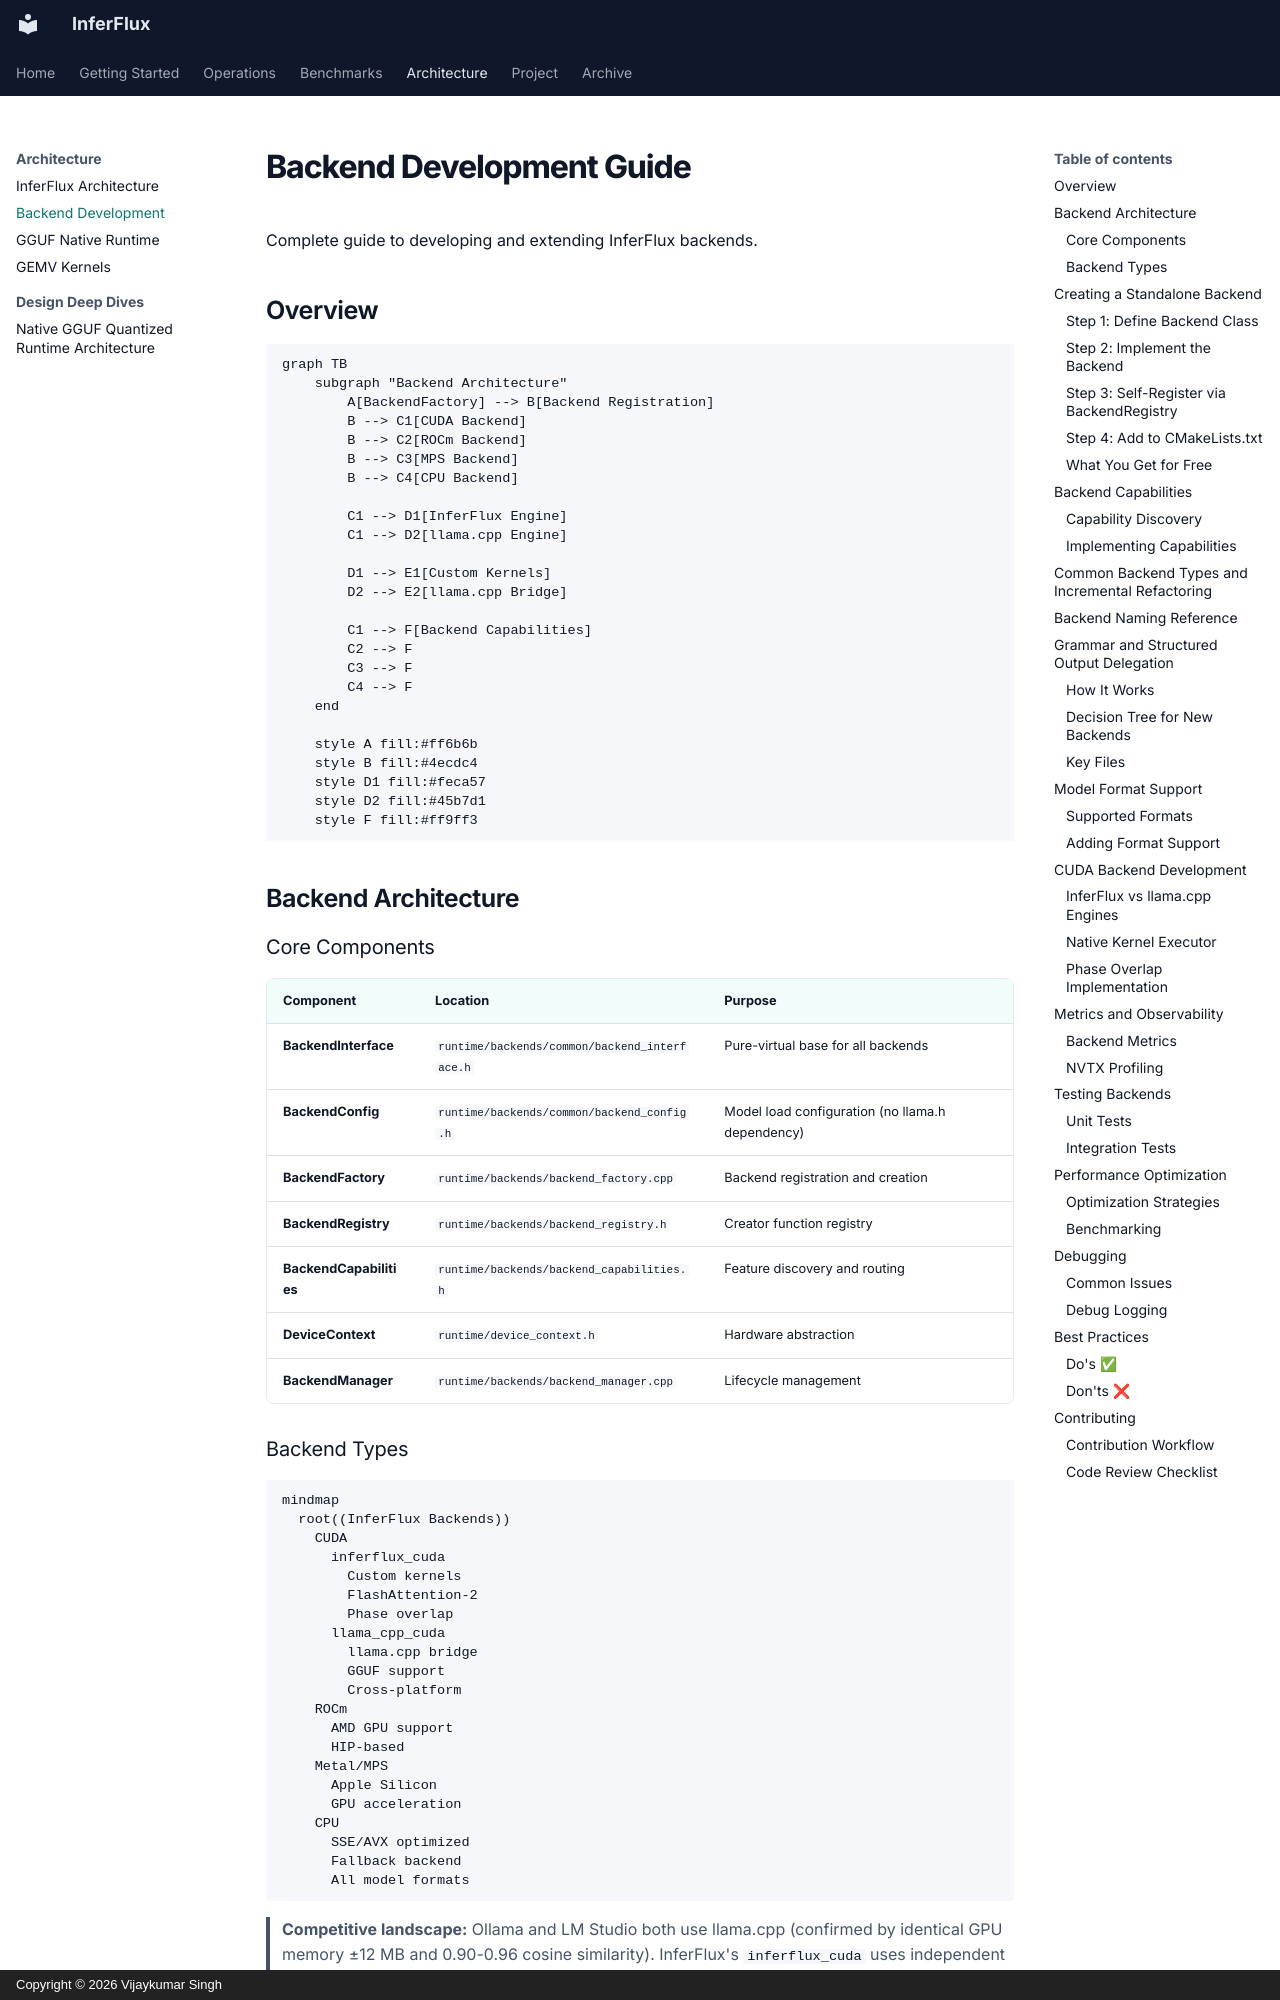

repository: anvai-labs/inferflux · page: BACKEND_DEVELOPMENT/index.html · generator: mkdocs · copyright: Copyright © 2026 Vijaykumar Singh

# Backend Development Guide

Complete guide to developing and extending InferFlux backends.

## Overview

```mermaid
graph TB
    subgraph "Backend Architecture"
        A[BackendFactory] --> B[Backend Registration]
        B --> C1[CUDA Backend]
        B --> C2[ROCm Backend]
        B --> C3[MPS Backend]
        B --> C4[CPU Backend]

        C1 --> D1[InferFlux Engine]
        C1 --> D2[llama.cpp Engine]

        D1 --> E1[Custom Kernels]
        D2 --> E2[llama.cpp Bridge]

        C1 --> F[Backend Capabilities]
        C2 --> F
        C3 --> F
        C4 --> F
    end

    style A fill:#ff6b6b
    style B fill:#4ecdc4
    style D1 fill:#feca57
    style D2 fill:#45b7d1
    style F fill:#ff9ff3
```

## Backend Architecture

### Core Components

| Component | Location | Purpose |
|-----------|----------|---------|
| **BackendInterface** | `runtime/backends/common/backend_interface.h` | Pure-virtual base for all backends |
| **BackendConfig** | `runtime/backends/common/backend_config.h` | Model load configuration (no llama.h dependency) |
| **BackendFactory** | `runtime/backends/backend_factory.cpp` | Backend registration and creation |
| **BackendRegistry** | `runtime/backends/backend_registry.h` | Creator function registry |
| **BackendCapabilities** | `runtime/backends/backend_capabilities.h` | Feature discovery and routing |
| **DeviceContext** | `runtime/device_context.h` | Hardware abstraction |
| **BackendManager** | `runtime/backends/backend_manager.cpp` | Lifecycle management |

### Backend Types

```mermaid
mindmap
  root((InferFlux Backends))
    CUDA
      inferflux_cuda
        Custom kernels
        FlashAttention-2
        Phase overlap
      llama_cpp_cuda
        llama.cpp bridge
        GGUF support
        Cross-platform
    ROCm
      AMD GPU support
      HIP-based
    Metal/MPS
      Apple Silicon
      GPU acceleration
    CPU
      SSE/AVX optimized
      Fallback backend
      All model formats
```

> **Competitive landscape:** Ollama and LM Studio both use llama.cpp
> (confirmed by identical GPU memory ±12 MB and 0.90-0.96 cosine similarity).
> InferFlux's `inferflux_cuda` uses independent CUDA kernels (MMVQ,
> FlashAttention-2, fused ops) producing correct but differently-phrased
> output (~0.26 cosine) due to floating-point kernel divergence.

> **Memory architecture:** `inferflux_cuda` uses +1.5 GB vs `llama_cpp_cuda`
> for the same model due to pre-allocated scratch buffers (attention/FFN
> aliased pool, FlashDecode split workspace, Q8_1 activation buffers) and
> KV cache sized at 20% of free GPU memory. These buffers enable zero-copy
> batched execution but trade memory for latency. Scratch aliasing
> (attention↔FFN) and FlashDecode split reduction (16→8) recover ~120 MB.
